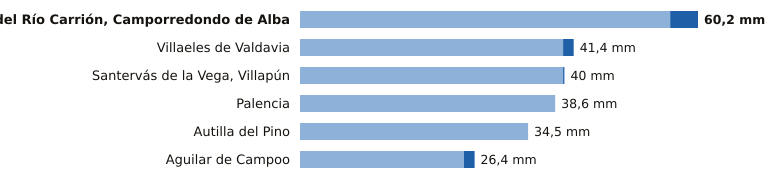

The table this chart was drawn from, first rows:
estacion, provincia, indicativo, mm_6_dias_anteriores, mm_hoy, mm_7_dias, horas_de_hoy
Velilla del Río Carrión, Camporredondo d…, Palencia, 2362C, 56.0, 4.2, 60.2, 5
Villaeles de Valdavia, Palencia, 2276B, 39.8, 1.6, 41.4, 5
Santervás de la Vega, Villapún, Palencia, 2568D, 39.8, 0.2, 40.0, 3
Palencia, Palencia, 2401X, 38.6, 0.0, 38.6, 6
Autilla del Pino, Palencia, 2400E, 34.5, 0.0, 34.5, 6
Aguilar de Campoo, Palencia, 2243A, 24.8, 1.6, 26.4, 5
